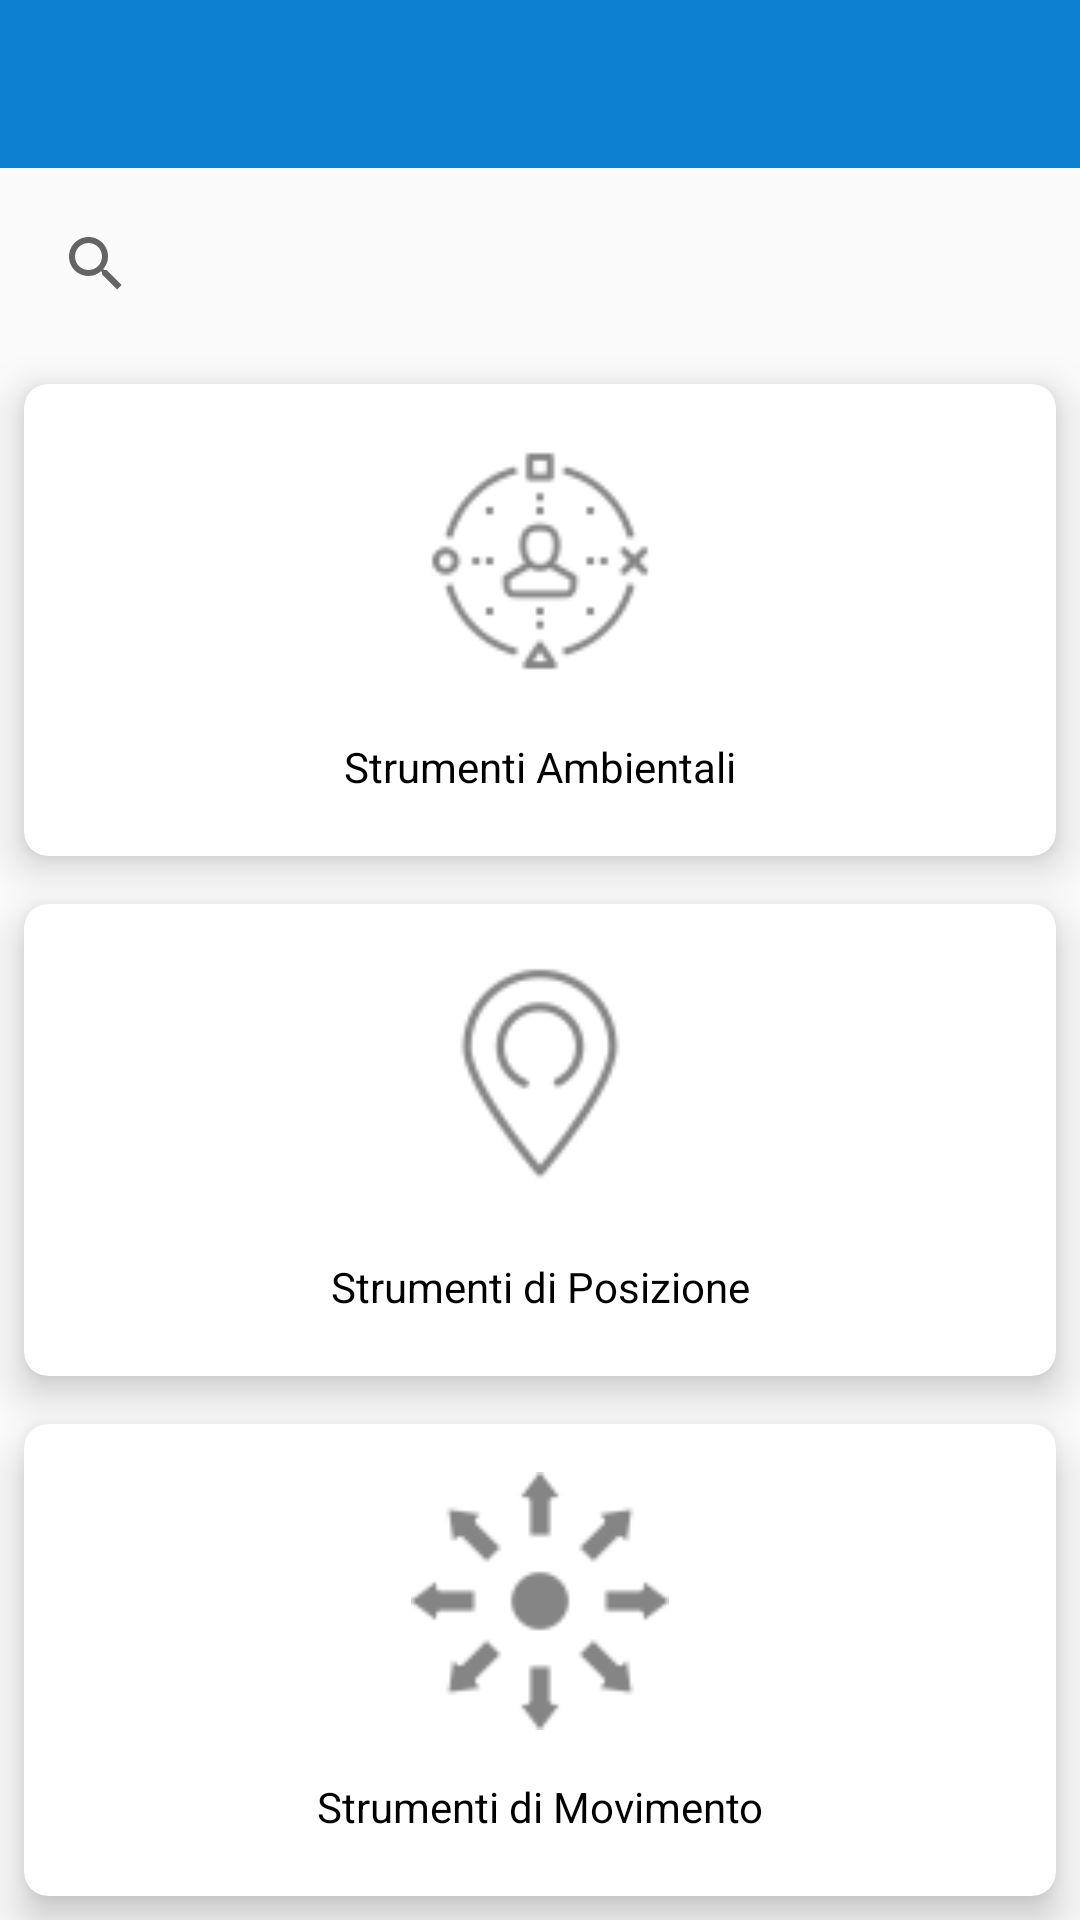

Write the Android layout XML for this screen, with the resource values it uses.
<!-- AndroidManifest.xml: application theme AppTheme -->
<!-- res/layout/activity_main.xml -->
<?xml version="1.0" encoding="utf-8"?>
<androidx.drawerlayout.widget.DrawerLayout xmlns:android="http://schemas.android.com/apk/res/android"
    xmlns:app="http://schemas.android.com/apk/res-auto"
    android:id="@+id/drawer_layout"
    android:layout_width="match_parent"
    android:layout_height="match_parent">

    
    <LinearLayout
        android:layout_width="match_parent"
        android:layout_height="match_parent"
        android:orientation="vertical">

        
        <include
            layout="@layout/toolbar"
            android:layout_width="match_parent"
            android:layout_height="wrap_content" />

        
        <SearchView
            android:id="@+id/search_bar"
            android:layout_width="match_parent"
            android:layout_height="wrap_content"
            android:layout_margin="8dp"
            android:clickable="true"
            android:focusable="true">

        </SearchView>
        
        <androidx.cardview.widget.CardView
            android:id="@+id/CardViewAmbient"
            android:layout_width="match_parent"
            android:layout_height="match_parent"
            android:layout_margin="8dp"
            android:layout_weight="1"
            android:clickable="true"
            android:focusable="true"
            android:foreground="?android:attr/selectableItemBackground"
            app:cardBackgroundColor="#FFFFFF"
            app:cardCornerRadius="8dp"
            app:cardElevation="8dp">

            <LinearLayout
                android:orientation="vertical"
                android:layout_width="match_parent"
                android:layout_height="match_parent">

                
                <ImageView
                    android:contentDescription="@string/ambient_tools"
                    android:id="@+id/AmbientIcon"
                    android:layout_width="match_parent"
                    android:layout_height="match_parent"
                    android:layout_margin="16dp"
                    android:layout_weight="1"
                    app:srcCompat="@drawable/ambient_tools" />

                <TextView
                    android:id="@+id/ambient_tool"
                    android:layout_width="match_parent"
                    android:layout_height="match_parent"
                    android:layout_weight="3"
                    android:text="@string/ambient_tools"
                    android:textAlignment="center"
                    android:textColor="#000000" />
            </LinearLayout>
        </androidx.cardview.widget.CardView>

        <androidx.cardview.widget.CardView
            android:id="@+id/CardViewPosition"
            android:layout_width="match_parent"
            android:layout_height="match_parent"
            android:layout_margin="8dp"
            android:layout_weight="1"
            android:clickable="true"
            android:focusable="true"
            android:foreground="?android:attr/selectableItemBackground"
            app:cardBackgroundColor="#FFFFFF"
            app:cardCornerRadius="8dp"
            app:cardElevation="8dp">

            <LinearLayout
                android:orientation="vertical"
                android:layout_width="match_parent"
                android:layout_height="match_parent">

                
                <ImageView
                    android:contentDescription="@string/position_tools"
                    android:id="@+id/PositionIcon"
                    android:layout_width="match_parent"
                    android:layout_height="match_parent"
                    android:layout_margin="16dp"
                    android:layout_weight="1"
                    app:srcCompat="@drawable/position_tools" />

                <TextView
                    android:id="@+id/position_tool"
                    android:layout_width="match_parent"
                    android:layout_height="match_parent"
                    android:layout_weight="3"
                    android:text="@string/position_tools"
                    android:textAlignment="center"
                    android:textColor="#000000" />
            </LinearLayout>

        </androidx.cardview.widget.CardView>

        <androidx.cardview.widget.CardView
            android:id="@+id/CardViewMovement"
            android:layout_width="match_parent"
            android:layout_height="match_parent"
            android:layout_margin="8dp"
            android:layout_weight="1"
            android:clickable="true"
            android:focusable="true"
            android:foreground="?android:attr/selectableItemBackground"
            app:cardBackgroundColor="#FFFFFF"
            app:cardCornerRadius="8dp"
            app:cardElevation="8dp">

            <LinearLayout
                android:orientation="vertical"
                android:layout_width="match_parent"
                android:layout_height="match_parent">

                
                <ImageView
                    android:contentDescription="@string/movement_tools"
                    android:id="@+id/MovementIcon"
                    android:layout_width="match_parent"
                    android:layout_height="match_parent"
                    android:layout_margin="16dp"
                    android:layout_weight="1"
                    app:srcCompat="@drawable/movement_tools" />

                <TextView
                    android:id="@+id/movement_tool"
                    android:layout_width="match_parent"
                    android:layout_height="match_parent"
                    android:layout_weight="3"
                    android:text="@string/movement_tools"
                    android:textAlignment="center"
                    android:textColor="#000000" />
            </LinearLayout>

        </androidx.cardview.widget.CardView>

    </LinearLayout>

    
    <com.google.android.material.navigation.NavigationView
        android:id="@+id/nvView"
        android:layout_width="wrap_content"
        android:layout_height="match_parent"
        android:layout_gravity="start"
        android:background="@android:color/white"
        app:headerLayout="@layout/nav_header"
        app:menu="@menu/drawer_view">

    </com.google.android.material.navigation.NavigationView>
</androidx.drawerlayout.widget.DrawerLayout>
<!-- res/layout/toolbar.xml (included above) -->
<androidx.appcompat.widget.Toolbar xmlns:android="http://schemas.android.com/apk/res/android"
    xmlns:app="http://schemas.android.com/apk/res-auto"
    android:id="@+id/toolbar"
    android:layout_width="match_parent"
    android:layout_height="wrap_content"
    android:background="@color/colorPrimaryDark"
    android:fitsSystemWindows="true"
    android:minHeight="?attr/actionBarSize"
    app:theme="@style/ThemeOverlay.AppCompat.Dark.ActionBar"/>
<!-- res/layout/nav_header.xml (included above) -->
<LinearLayout xmlns:android="http://schemas.android.com/apk/res/android"
    android:layout_width="match_parent"
    android:layout_height="56dp"
    android:background="?attr/colorPrimaryDark"
    android:gravity="bottom"
    android:orientation="vertical"
    android:padding="16dp"
    android:theme="@style/ThemeOverlay.AppCompat.Dark">

    <TextView
        android:layout_width="match_parent"
        android:layout_height="wrap_content"
        android:text="@string/menu"
        android:textAppearance="@style/TextAppearance.AppCompat.Body1"
        android:textColor="@android:color/white" />

</LinearLayout>
<!-- resources referenced by this layout -->
<resources>
  <color name="colorPrimaryDark">#0e80d1</color>
  <!-- drawable ambient_tools: png bitmap (drawable-hdpi, 766 bytes) -->
  <!-- drawable movement_tools: png bitmap (drawable-hdpi, 440 bytes) -->
  <!-- drawable position_tools: png bitmap (drawable-hdpi, 734 bytes) -->
  <string name="ambient_tools">Strumenti Ambientali</string>
  <string name="menu" translatable="false">Menu</string>
  <string name="movement_tools">Strumenti di Movimento</string>
  <string name="position_tools">Strumenti di Posizione</string>
  <style name="AppTheme" parent="Theme.AppCompat.Light.NoActionBar">
          
          <item name="colorPrimary">@color/colorPrimary</item>
          <item name="colorPrimaryDark">@color/colorPrimaryDark</item>
          <item name="colorAccent">@color/colorAccent</item>
      </style>
  <color name="colorPrimary">#0e80d1</color>
  <color name="colorAccent">#03DAC5</color>
</resources>
